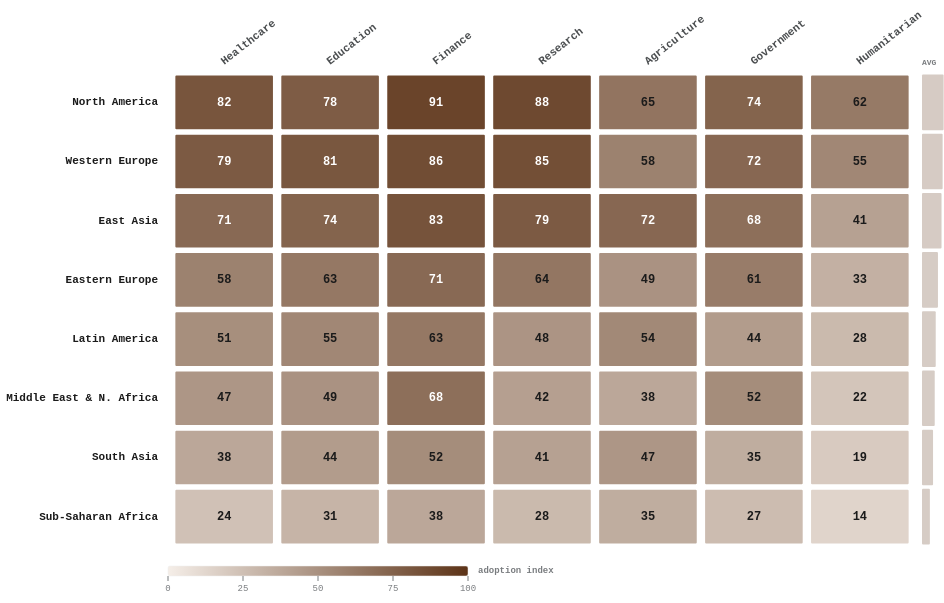
D3 v7 page, settled after 360 driven frames (6 s of simulated time); the page loaded 1 data file(s).


'use strict';

/* ══ SLIDE SYSTEM ══════════════════════════════════════════════ */
let currentSlide = 0;
const slideEls = document.querySelectorAll('.slide');
const allDots  = document.querySelectorAll('.dot');

function goToSlide(idx) {
  if (idx === currentSlide) return;
  slideEls[currentSlide].classList.remove('active');
  slideEls[currentSlide].classList.add('exiting');
  const old = currentSlide;
  currentSlide = idx;
  slideEls[currentSlide].classList.add('active');
  allDots.forEach((d, i) => {
    d.classList.toggle('active', i === currentSlide);
    d.setAttribute('aria-current', i === currentSlide ? 'true' : 'false');
  });
  setTimeout(() => slideEls[old].classList.remove('exiting'), 600);
}

allDots.forEach((dot, i) => dot.addEventListener('click', () => goToSlide(i)));
document.addEventListener('keydown', e => {
  if (e.key === 'ArrowRight') goToSlide(Math.min(currentSlide + 1, slideEls.length - 1));
  if (e.key === 'ArrowLeft')  goToSlide(Math.max(currentSlide - 1, 0));
});

/* ══ AUDIO ═════════════════════════════════════════════════════ */
const audio = document.getElementById('page-audio');
['audio-toggle','audio-toggle-2'].forEach(id => {
  document.getElementById(id).addEventListener('click', () => {
    const btns = document.querySelectorAll('[id^="audio-toggle"]');
    if (audio.paused) {
      audio.play().catch(() => {});
      btns.forEach(b => b.textContent = '⏸ narration');
    } else {
      audio.pause();
      btns.forEach(b => b.textContent = '▶ narration');
    }
  });
});

/* ══ TOOLTIP ═══════════════════════════════════════════════════ */
const tip = document.getElementById('tooltip');
function showTip(html, cx, cy) {
  tip.innerHTML = html;
  tip.classList.add('visible');
  posTip(cx, cy);
}
function posTip(cx, cy) {
  const tw = tip.offsetWidth, th = tip.offsetHeight;
  tip.style.left = Math.min(cx + 14, window.innerWidth  - tw - 6) + 'px';
  tip.style.top  = Math.max(cy - th - 12, 6) + 'px';
}
function hideTip() { tip.classList.remove('visible'); }

/* ══ CHART STATE ════════════════════════════════════════════════ */
let chartData  = null;
let sortByAvg  = false;
let showValues = true;

/* ══ COLOR HELPERS ══════════════════════════════════════════════ */
// Sequential: warm near-white → walnut
const colorScale = d3.scaleSequential()
  .interpolator(d3.interpolateRgb('#F5EEE8', '#5C3317'));

// Compute relative luminance to pick white or dark text
function relativeLuminance(hex) {
  const r = parseInt(hex.slice(1,3),16)/255;
  const g = parseInt(hex.slice(3,5),16)/255;
  const b = parseInt(hex.slice(5,7),16)/255;
  const lin = c => c <= 0.03928 ? c/12.92 : Math.pow((c+0.055)/1.055,2.4);
  return 0.2126*lin(r) + 0.7152*lin(g) + 0.0722*lin(b);
}

function cellTextColor(hex) {
  const L  = relativeLuminance(hex);
  const Lw = 1.0; // white
  const Lb = 0.0; // black
  const contrastW = (Lw + 0.05) / (L + 0.05);
  const contrastB = (L  + 0.05) / (Lb + 0.05);
  return contrastW >= contrastB ? '#FFFFFF' : '#1B1B1B';
}

/* ══ FLATTEN MATRIX ═════════════════════════════════════════════ */
function flattenData(data, rowOrder) {
  const cells = [];
  rowOrder.forEach((row, ri) => {
    const origIdx = data.rows.indexOf(row);
    data.cols.forEach((col, ci) => {
      cells.push({
        row, col,
        value: data.values[origIdx][ci],
        ri, ci
      });
    });
  });
  return cells;
}

/* ══ ROW AVERAGES ═══════════════════════════════════════════════ */
function rowAvg(data, row) {
  const i = data.rows.indexOf(row);
  return d3.mean(data.values[i]);
}

/* ══ BUILD CHART ════════════════════════════════════════════════ */
function buildChart(data, animate) {
  const container = document.getElementById('chart');
  const W = container.clientWidth;
  const H = container.clientHeight;
  if (W < 20 || H < 20) return;

  // Row ordering
  const rowOrder = sortByAvg
    ? [...data.rows].sort((a,b) => rowAvg(data,b) - rowAvg(data,a))
    : [...data.rows];

  const cells = flattenData(data, rowOrder);

  // Color domain from data config
  const [domLo, domHi] = data.colorDomain || [0, 100];
  colorScale.domain([domLo, domHi]);

  // Margins: left for row labels, top for col labels, bottom for legend
  const margin = {
    top: 74,      // room for rotated col labels
    right: 20,
    bottom: 52,   // room for color legend
    left: 160     // room for row labels (long region names)
  };
  const iW = W - margin.left - margin.right;
  const iH = H - margin.top  - margin.bottom;

  const xScale = d3.scaleBand()
    .domain(data.cols)
    .range([0, iW])
    .padding(0.06);

  const yScale = d3.scaleBand()
    .domain(rowOrder)
    .range([0, iH])
    .padding(0.06);

  const cW = xScale.bandwidth();
  const cH = yScale.bandwidth();

  // Font size for cell values — hide if cell is too small
  const valFontSize = Math.max(Math.min(cW * 0.22, cH * 0.38, 12), 7);
  const showVal = showValues && cW > 28 && cH > 18;

  // ── CLEAR & REBUILD SVG
  const svg = d3.select('#svg');
  svg.selectAll('*').remove();

  // Defs: clip path
  svg.append('defs').append('clipPath').attr('id','cell-clip')
    .append('rect').attr('width', iW).attr('height', iH);

  const g = svg.append('g')
    .attr('transform', `translate(${margin.left},${margin.top})`);

  // ── COLUMN LABELS (rotated -40°)
  const colLabelG = svg.append('g')
    .attr('transform', `translate(${margin.left},${margin.top - 6})`);

  colLabelG.selectAll('.col-label')
    .data(data.cols)
    .join('text')
    .attr('class', 'col-label')
    .attr('x', d => xScale(d) + cW / 2)
    .attr('y', 0)
    .attr('transform', d =>
      `rotate(-38, ${xScale(d) + cW/2}, 0)`)
    .attr('text-anchor', 'start')
    .attr('font-family', 'var(--font)')
    .attr('font-size', Math.max(Math.min(cW * 0.18, 11), 8))
    .attr('font-weight', '800')
    .attr('fill', 'var(--p5)')
    .text(d => d);

  // ── ROW LABELS
  const rowLabelG = svg.append('g')
    .attr('transform', `translate(${margin.left - 10},${margin.top})`);

  rowLabelG.selectAll('.row-label')
    .data(rowOrder)
    .join('text')
    .attr('class', 'row-label')
    .attr('x', 0)
    .attr('y', d => yScale(d) + cH / 2)
    .attr('text-anchor', 'end')
    .attr('dominant-baseline', 'middle')
    .attr('font-family', 'var(--font)')
    .attr('font-size', Math.max(Math.min(cH * 0.32, 11), 8))
    .attr('font-weight', d => d === rowOrder[0] ? '800' : '600')
    .attr('fill', 'var(--p1)')
    .text(d => d);

  // ── ROW AVERAGE MINI-BARS (right of grid, subtle)
  const avgBarMaxW = 28;
  const avgScale = d3.scaleLinear().domain([0, domHi]).range([0, avgBarMaxW]);
  const avgG = svg.append('g')
    .attr('transform', `translate(${margin.left + iW + 6},${margin.top})`);

  avgG.append('text')
    .attr('x', 0).attr('y', -6)
    .attr('font-family', 'var(--font)').attr('font-size', 8)
    .attr('font-weight', '800').attr('fill', 'var(--p6)')
    .text('AVG');

  avgG.selectAll('.avg-bar')
    .data(rowOrder)
    .join('rect')
    .attr('class', 'avg-bar')
    .attr('x', 0)
    .attr('y', d => yScale(d))
    .attr('width', d => avgScale(rowAvg(data, d)))
    .attr('height', cH)
    .attr('fill', 'var(--p2)')
    .attr('opacity', 0.25)
    .attr('rx', 1);

  // ── CELLS
  const cellG = g.append('g').attr('clip-path','url(#cell-clip)');

  const rects = cellG.selectAll('.cell')
    .data(cells, d => `${d.row}::${d.col}`)
    .join('rect')
    .attr('class', 'cell')
    .attr('x', d => xScale(d.col))
    .attr('y', d => yScale(d.row))
    .attr('width', cW)
    .attr('height', cH)
    .attr('rx', 2)
    .attr('fill', d => colorScale(d.value))
    .attr('stroke', 'var(--p8)')
    .attr('stroke-width', 2)
    .attr('tabindex', 0)
    .attr('aria-label', d => `${d.row}, ${d.col}: ${d.value}`);

  // ── CELL VALUE LABELS
  const valLabels = cellG.selectAll('.cell-val')
    .data(cells, d => `${d.row}::${d.col}`)
    .join('text')
    .attr('class', 'cell-val')
    .attr('x', d => xScale(d.col) + cW / 2)
    .attr('y', d => yScale(d.row) + cH / 2)
    .attr('text-anchor', 'middle')
    .attr('dominant-baseline', 'middle')
    .attr('font-family', 'var(--font)')
    .attr('font-size', valFontSize)
    .attr('font-weight', '600')
    .attr('fill', d => cellTextColor(colorScale(d.value).replace(/[^#0-9a-f]/gi,'') || '#888888'))
    .attr('pointer-events', 'none')
    .attr('opacity', showVal ? 1 : 0)
    .text(d => d.value);

  // Re-compute text colors properly using the computed hex
  valLabels.attr('fill', d => {
    const computed = colorScale(d.value);
    // d3 returns rgb() string — convert to hex approximation via luminance
    const t = (d.value - domLo) / (domHi - domLo);
    // Interpolate between two known endpoints
    const r1 = 245, g1 = 238, b1 = 232; // #F5EEE8
    const r2 = 92,  g2 = 51,  b2 = 23;  // #5C3317
    const r = Math.round(r1 + (r2-r1)*t);
    const gc2 = Math.round(g1 + (g2-g1)*t);
    const b = Math.round(b1 + (b2-b1)*t);
    const lin = c => { c/=255; return c<=0.03928 ? c/12.92 : Math.pow((c+0.055)/1.055,2.4); };
    const L = 0.2126*lin(r) + 0.7152*lin(gc2) + 0.0722*lin(b);
    const cW2 = (1.05)/(L+0.05);
    const cB2 = (L+0.05)/(0.05);
    return cW2 >= cB2 ? '#FFFFFF' : '#1B1B1B';
  });

  // ── ENTRANCE ANIMATION
  if (animate) {
    rects.attr('opacity', 0)
      .transition()
      .delay(d => d.ri * 55 + d.ci * 18)
      .duration(350)
      .ease(d3.easeCubicOut)
      .attr('opacity', 1);

    valLabels.attr('opacity', 0)
      .transition()
      .delay(d => d.ri * 55 + d.ci * 18 + 360)
      .duration(200)
      .attr('opacity', showVal ? 1 : 0);
  }

  // ── HOVER INTERACTIONS
  // Track highlighted state for keyboard
  let focusedCell = null;

  function highlightCell(d) {
    rects.attr('stroke-width', 2).attr('stroke', 'var(--p8)').attr('opacity', 0.22);
    // Row strip
    rects.filter(c => c.row === d.row).attr('opacity', 0.55);
    // Col strip
    rects.filter(c => c.col === d.col).attr('opacity', 0.55);
    // Target cell
    rects.filter(c => c.row === d.row && c.col === d.col)
      .attr('opacity', 1)
      .attr('stroke', 'var(--p1)')
      .attr('stroke-width', 2.5);
    // Dim value labels not in row or col
    valLabels.attr('opacity', c =>
      (c.row === d.row || c.col === d.col) ? (showVal ? 1 : 0) : 0);
    // Bold matching row and col labels
    rowLabelG.selectAll('.row-label')
      .attr('font-weight', r => r === d.row ? '800' : '400')
      .attr('fill', r => r === d.row ? 'var(--p2)' : 'var(--p5)');
    colLabelG.selectAll('.col-label')
      .attr('font-weight', c => c === d.col ? '800' : '600')
      .attr('fill', c => c === d.col ? 'var(--p2)' : 'var(--p5)');
  }

  function resetHighlight() {
    rects.attr('opacity', 1).attr('stroke-width', 2).attr('stroke', 'var(--p8)');
    valLabels.attr('opacity', showVal ? 1 : 0);
    rowLabelG.selectAll('.row-label').attr('font-weight', '600').attr('fill', 'var(--p1)');
    colLabelG.selectAll('.col-label').attr('font-weight', '800').attr('fill', 'var(--p5)');
  }

  rects
    .on('mouseover', function(event, d) {
      highlightCell(d);
      // Row avg
      const avg = rowAvg(data, d.row).toFixed(1);
      showTip(
        `<strong>${d.row}</strong><br>` +
        `${d.col}: <strong>${d.value}</strong><br>` +
        `row avg: ${avg}`,
        event.clientX, event.clientY
      );
    })
    .on('mousemove', event => posTip(event.clientX, event.clientY))
    .on('mouseout', () => { resetHighlight(); hideTip(); })
    .on('keydown', function(event, d) {
      if (event.key === 'Enter' || event.key === ' ') {
        event.preventDefault();
        focusedCell = d;
        highlightCell(d);
        showTip(
          `<strong>${d.row}</strong><br>` +
          `${d.col}: <strong>${d.value}</strong>`,
          200, 200
        );
      }
      if (event.key === 'Escape') { resetHighlight(); hideTip(); }
    });

  // ── COLOR LEGEND (below chart)
  const legendG = svg.append('g')
    .attr('transform',`translate(${margin.left},${margin.top + iH + 18})`);

  const legendW = Math.min(iW * 0.55, 300);
  const legendH = 10;

  // Gradient def
  const gradId = 'hm-grad';
  const defs = svg.select('defs');
  const grad = defs.append('linearGradient').attr('id', gradId)
    .attr('x1','0%').attr('x2','100%');
  grad.append('stop').attr('offset','0%').attr('stop-color','#F5EEE8');
  grad.append('stop').attr('offset','100%').attr('stop-color','#5C3317');

  legendG.append('rect')
    .attr('width', legendW).attr('height', legendH)
    .attr('rx', 2)
    .attr('fill', `url(#${gradId})`)
    .attr('stroke', 'var(--p7)').attr('stroke-width', 0.5);

  // Ticks
  const tickVals = [0, 25, 50, 75, 100];
  const tickScale = d3.scaleLinear().domain([domLo, domHi]).range([0, legendW]);
  tickVals.forEach(v => {
    const x = tickScale(v);
    legendG.append('line')
      .attr('x1', x).attr('x2', x)
      .attr('y1', legendH).attr('y2', legendH + 5)
      .attr('stroke', 'var(--p6)').attr('stroke-width', 1);
    legendG.append('text')
      .attr('x', x).attr('y', legendH + 15)
      .attr('text-anchor', 'middle')
      .attr('font-family','var(--font)')
      .attr('font-size', 9)
      .attr('fill', 'var(--p6)')
      .text(v);
  });

  legendG.append('text')
    .attr('x', legendW + 10).attr('y', legendH / 2)
    .attr('dominant-baseline','middle')
    .attr('font-family','var(--font)')
    .attr('font-size', 9)
    .attr('font-weight','600')
    .attr('fill','var(--p6)')
    .text('adoption index');
}

/* ══ CONTROLS ═══════════════════════════════════════════════════ */
document.getElementById('sort-btn').addEventListener('click', function() {
  sortByAvg = !sortByAvg;
  this.textContent = sortByAvg ? 'sort: avg score ↓' : 'sort: data order';
  if (chartData) buildChart(chartData, true);
});

document.getElementById('values-btn').addEventListener('click', function() {
  showValues = !showValues;
  this.textContent = showValues ? 'hide values' : 'show values';
  if (chartData) buildChart(chartData, false);
});

/* ══ RESPONSIVE ═════════════════════════════════════════════════ */
let resizeTimer;
const ro = new ResizeObserver(() => {
  clearTimeout(resizeTimer);
  resizeTimer = setTimeout(() => { if (chartData) buildChart(chartData, false); }, 150);
});
ro.observe(document.getElementById('chart'));

/* ══ FALLBACK DATA ══════════════════════════════════════════════ */
const FALLBACK = {
  title: 'AI Adoption Intensity Index by Region and Sector',
  unit: 'Index score (0 – 100)',
  colorDomain: [0, 100],
  rows: ['North America','Western Europe','East Asia','Eastern Europe',
         'Latin America','Middle East & N. Africa','South Asia','Sub-Saharan Africa'],
  cols: ['Healthcare','Education','Finance','Research','Agriculture','Government','Humanitarian'],
  values: [
    [82,78,91,88,65,74,62],
    [79,81,86,85,58,72,55],
    [71,74,83,79,72,68,41],
    [58,63,71,64,49,61,33],
    [51,55,63,48,54,44,28],
    [47,49,68,42,38,52,22],
    [38,44,52,41,47,35,19],
    [24,31,38,28,35,27,14]
  ]
};

/* ══ LOAD & INIT ════════════════════════════════════════════════ */
d3.json('./heatmap/data.json')
  .then(d => { chartData = d; buildChart(d, true); })
  .catch(() => { chartData = FALLBACK; buildChart(FALLBACK, true); });


### data: heatmap/data.json
{
 "_schema": {
  "description": "Matrix dataset. rows[] and cols[] define…",
  "fields": {
   "title": "string — chart headline",
   "unit": "string — what each cell value represents",
   "colorDomain": "[number, number] — min and max of the co…",
   "rows[]": "string — row category labels (displayed …",
   "cols[]": "string — column category labels (display…",
   "values[][]": "number — 2D array, values[i][j] is the c…"
  },
  "replace": "Swap rows[], cols[], and values[][] with…"
 },
 "title": "AI Adoption Intensity Index by Region an…",
 "unit": "Index score (0 – 100)",
 "colorDomain": [
  0,
  100
 ],
 "rows": [
  "North America",
  "Western Europe",
  "East Asia",
  "Eastern Europe",
  "Latin America",
  "Middle East & N. Africa",
  "South Asia",
  "Sub-Saharan Africa"
 ],
 "cols": [
  "Healthcare",
  "Education",
  "Finance",
  "Research",
  "Agriculture",
  "Government",
  "Humanitarian"
 ],
 "values": [
  [
   82,
   78,
   91,
   88,
   65,
   74,
   62
  ],
  [
   79,
   81,
   86,
   85,
   58,
   72,
   55
  ],
  [
   71,
   74,
   83,
   79,
   72,
   68,
   41
  ],
  [
   58,
   63,
   71,
   64,
   49,
   61,
   33
  ],
  [
   51,
   55,
   63,
   48,
   54,
   44,
   28
  ],
  [
   47,
   49,
   68,
   42,
   38,
   52,
   22
  ],
  [
   38,
   44,
   52,
   41,
   47,
   35,
   19
  ],
  [
   24,
   31,
   38,
   28,
   35,
   27,
   14
  ]
 ]
}